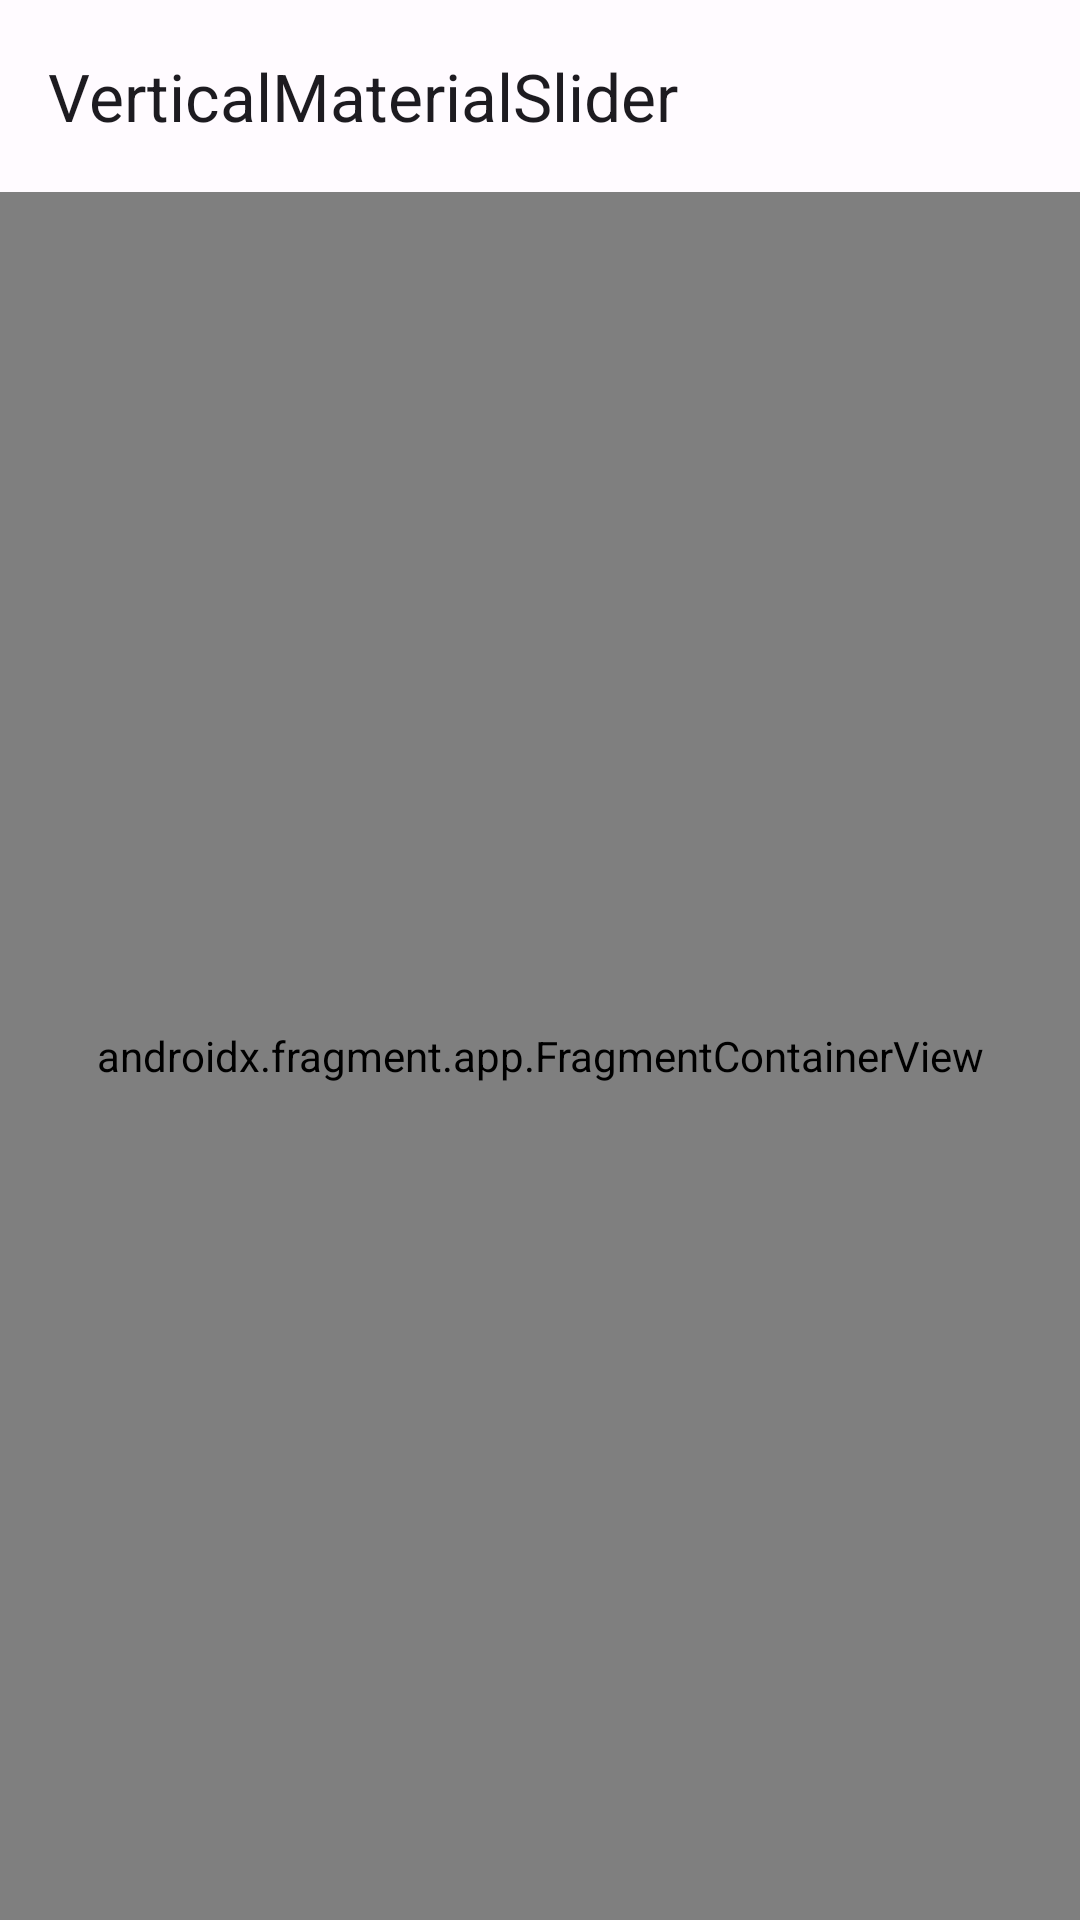

Android layout source for this screen:
<!-- AndroidManifest.xml: activity theme Theme.VerticalMaterialSlider -->
<!-- res/layout/activity_main.xml -->
<?xml version="1.0" encoding="utf-8"?>
<androidx.coordinatorlayout.widget.CoordinatorLayout xmlns:android="http://schemas.android.com/apk/res/android"
    xmlns:app="http://schemas.android.com/apk/res-auto"
    xmlns:tools="http://schemas.android.com/tools"
    android:layout_width="match_parent"
    android:layout_height="match_parent"
    android:fitsSystemWindows="true"
    tools:context=".MainActivity">

    <com.google.android.material.appbar.AppBarLayout
        android:id="@+id/appBarLayout"
        android:layout_width="match_parent"
        android:layout_height="wrap_content"
        android:fitsSystemWindows="true">

        <com.google.android.material.appbar.MaterialToolbar
            android:id="@+id/materialToolbar"
            android:layout_width="match_parent"
            android:layout_height="?attr/actionBarSize"
            app:title="@string/app_name" />

    </com.google.android.material.appbar.AppBarLayout>

    <androidx.constraintlayout.widget.ConstraintLayout
        android:layout_width="match_parent"
        android:layout_height="match_parent"
        app:layout_behavior="@string/appbar_scrolling_view_behavior">

        <androidx.fragment.app.FragmentContainerView
            android:id="@+id/fragmentContainerView"
            android:name="androidx.navigation.fragment.NavHostFragment"
            android:layout_width="0dp"
            android:layout_height="0dp"
            app:defaultNavHost="true"
            app:layout_constraintBottom_toBottomOf="parent"
            app:layout_constraintEnd_toEndOf="parent"
            app:layout_constraintStart_toStartOf="parent"
            app:layout_constraintTop_toTopOf="parent"
            app:navGraph="@navigation/nav_graph" />

    </androidx.constraintlayout.widget.ConstraintLayout>

</androidx.coordinatorlayout.widget.CoordinatorLayout>
<!-- resources referenced by this layout -->
<resources>
  <string name="app_name">VerticalMaterialSlider</string>
  <style name="Theme.VerticalMaterialSlider" parent="Theme.Material3.Light.NoActionBar">
          <item name="colorPrimary">@color/md_theme_light_primary</item>
          <item name="colorOnPrimary">@color/md_theme_light_onPrimary</item>
          <item name="colorPrimaryContainer">@color/md_theme_light_primaryContainer</item>
          <item name="colorOnPrimaryContainer">@color/md_theme_light_onPrimaryContainer</item>
          <item name="colorSecondary">@color/md_theme_light_secondary</item>
          <item name="colorOnSecondary">@color/md_theme_light_onSecondary</item>
          <item name="colorSecondaryContainer">@color/md_theme_light_secondaryContainer</item>
          <item name="colorOnSecondaryContainer">@color/md_theme_light_onSecondaryContainer</item>
          <item name="colorTertiary">@color/md_theme_light_tertiary</item>
          <item name="colorOnTertiary">@color/md_theme_light_onTertiary</item>
          <item name="colorTertiaryContainer">@color/md_theme_light_tertiaryContainer</item>
          <item name="colorOnTertiaryContainer">@color/md_theme_light_onTertiaryContainer</item>
          <item name="colorError">@color/md_theme_light_error</item>
          <item name="colorErrorContainer">@color/md_theme_light_errorContainer</item>
          <item name="colorOnError">@color/md_theme_light_onError</item>
          <item name="colorOnErrorContainer">@color/md_theme_light_onErrorContainer</item>
          <item name="android:colorBackground">@color/md_theme_light_background</item>
          <item name="colorOnBackground">@color/md_theme_light_onBackground</item>
          <item name="colorSurface">@color/md_theme_light_surface</item>
          <item name="colorOnSurface">@color/md_theme_light_onSurface</item>
          <item name="colorSurfaceVariant">@color/md_theme_light_surfaceVariant</item>
          <item name="colorOnSurfaceVariant">@color/md_theme_light_onSurfaceVariant</item>
          <item name="colorOutline">@color/md_theme_light_outline</item>
          <item name="colorOnSurfaceInverse">@color/md_theme_light_inverseOnSurface</item>
          <item name="colorSurfaceInverse">@color/md_theme_light_inverseSurface</item>
          <item name="colorPrimaryInverse">@color/md_theme_light_inversePrimary</item>
      </style>
  <color name="md_theme_light_primary">#6750A4</color>
  <color name="md_theme_light_onPrimary">#FFFFFF</color>
  <color name="md_theme_light_primaryContainer">#E9DDFF</color>
  <color name="md_theme_light_onPrimaryContainer">#22005D</color>
  <color name="md_theme_light_secondary">#6750A4</color>
  <color name="md_theme_light_onSecondary">#FFFFFF</color>
  <color name="md_theme_light_secondaryContainer">#E9DDFF</color>
  <color name="md_theme_light_onSecondaryContainer">#22005D</color>
  <color name="md_theme_light_tertiary">#6750A4</color>
  <color name="md_theme_light_onTertiary">#FFFFFF</color>
  <color name="md_theme_light_tertiaryContainer">#E9DDFF</color>
  <color name="md_theme_light_onTertiaryContainer">#22005D</color>
  <color name="md_theme_light_error">#BA1A1A</color>
  <color name="md_theme_light_errorContainer">#FFDAD6</color>
  <color name="md_theme_light_onError">#FFFFFF</color>
  <color name="md_theme_light_onErrorContainer">#410002</color>
  <color name="md_theme_light_background">#FFFBFF</color>
  <color name="md_theme_light_onBackground">#1C1B1E</color>
  <color name="md_theme_light_surface">#FFFBFF</color>
  <color name="md_theme_light_onSurface">#1C1B1E</color>
  <color name="md_theme_light_surfaceVariant">#E7E0EB</color>
  <color name="md_theme_light_onSurfaceVariant">#49454E</color>
  <color name="md_theme_light_outline">#7A757F</color>
  <color name="md_theme_light_inverseOnSurface">#F4EFF4</color>
  <color name="md_theme_light_inverseSurface">#313033</color>
  <color name="md_theme_light_inversePrimary">#CFBCFF</color>
</resources>
